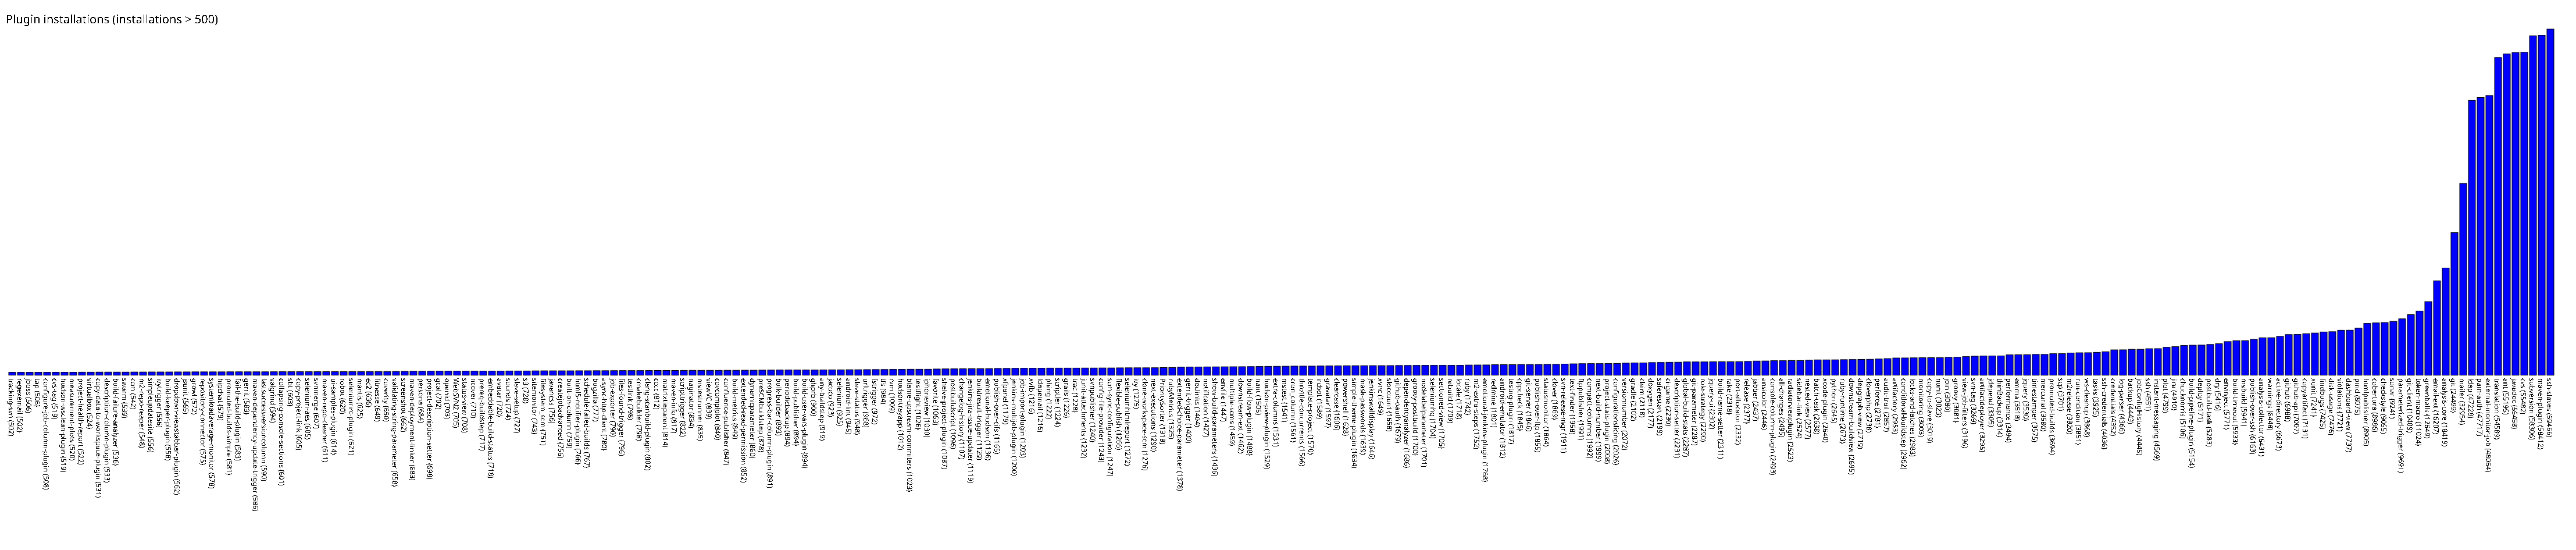

Data behind this chart, as committed beside it:
tracking-svn, 502
regexemail, 502
jboss, 506
tap, 506
configure-job-column-plugin, 508
cvs-tag, 519
hudson-wsclean-plugin, 519
measurement-plots, 520
project-health-report, 522
virtualbox, 524
copy-data-to-workspace-plugin, 531
description-column-plugin, 533
build-failure-analyzer, 536
swarm, 539
ccm, 542
m2-repo-reaper, 548
simpleupdatesite, 556
ivytrigger, 556
build-keeper-plugin, 558
dropdown-viewstabbar-plugin, 562
jsunit, 565
growl, 572
repository-connector, 575
systemloadaverage-monitor, 578
hipchat, 579
promoted-builds-simple, 581
fail-the-build-plugin, 583
gerrit, 583
maven-dependency-update-trigger, 586
lastsuccessversioncolumn, 590
valgrind, 594
collapsing-console-sections, 601
sbt, 603
copy-project-link, 605
selenium-aes, 605
svnmerge, 607
maven-repo-cleaner, 611
ui-samples-plugin, 614
robot, 620
seleniumrc-plugin, 621
mantis, 625
ec2, 636
fitnesse, 649
coverity, 650
validating-string-parameter, 658
screenshot, 662
maven-deployment-linker, 683
persona, 684
project-description-setter, 698
gcal, 702
openid, 703
WebSVN2, 705
status-view, 708
ncover, 710
prereq-buildstep, 717
embeddable-build-status, 718
avatar, 720
sounds, 724
slave-setup, 727
s3, 728
sitemonitor, 743
... 231 more rows
